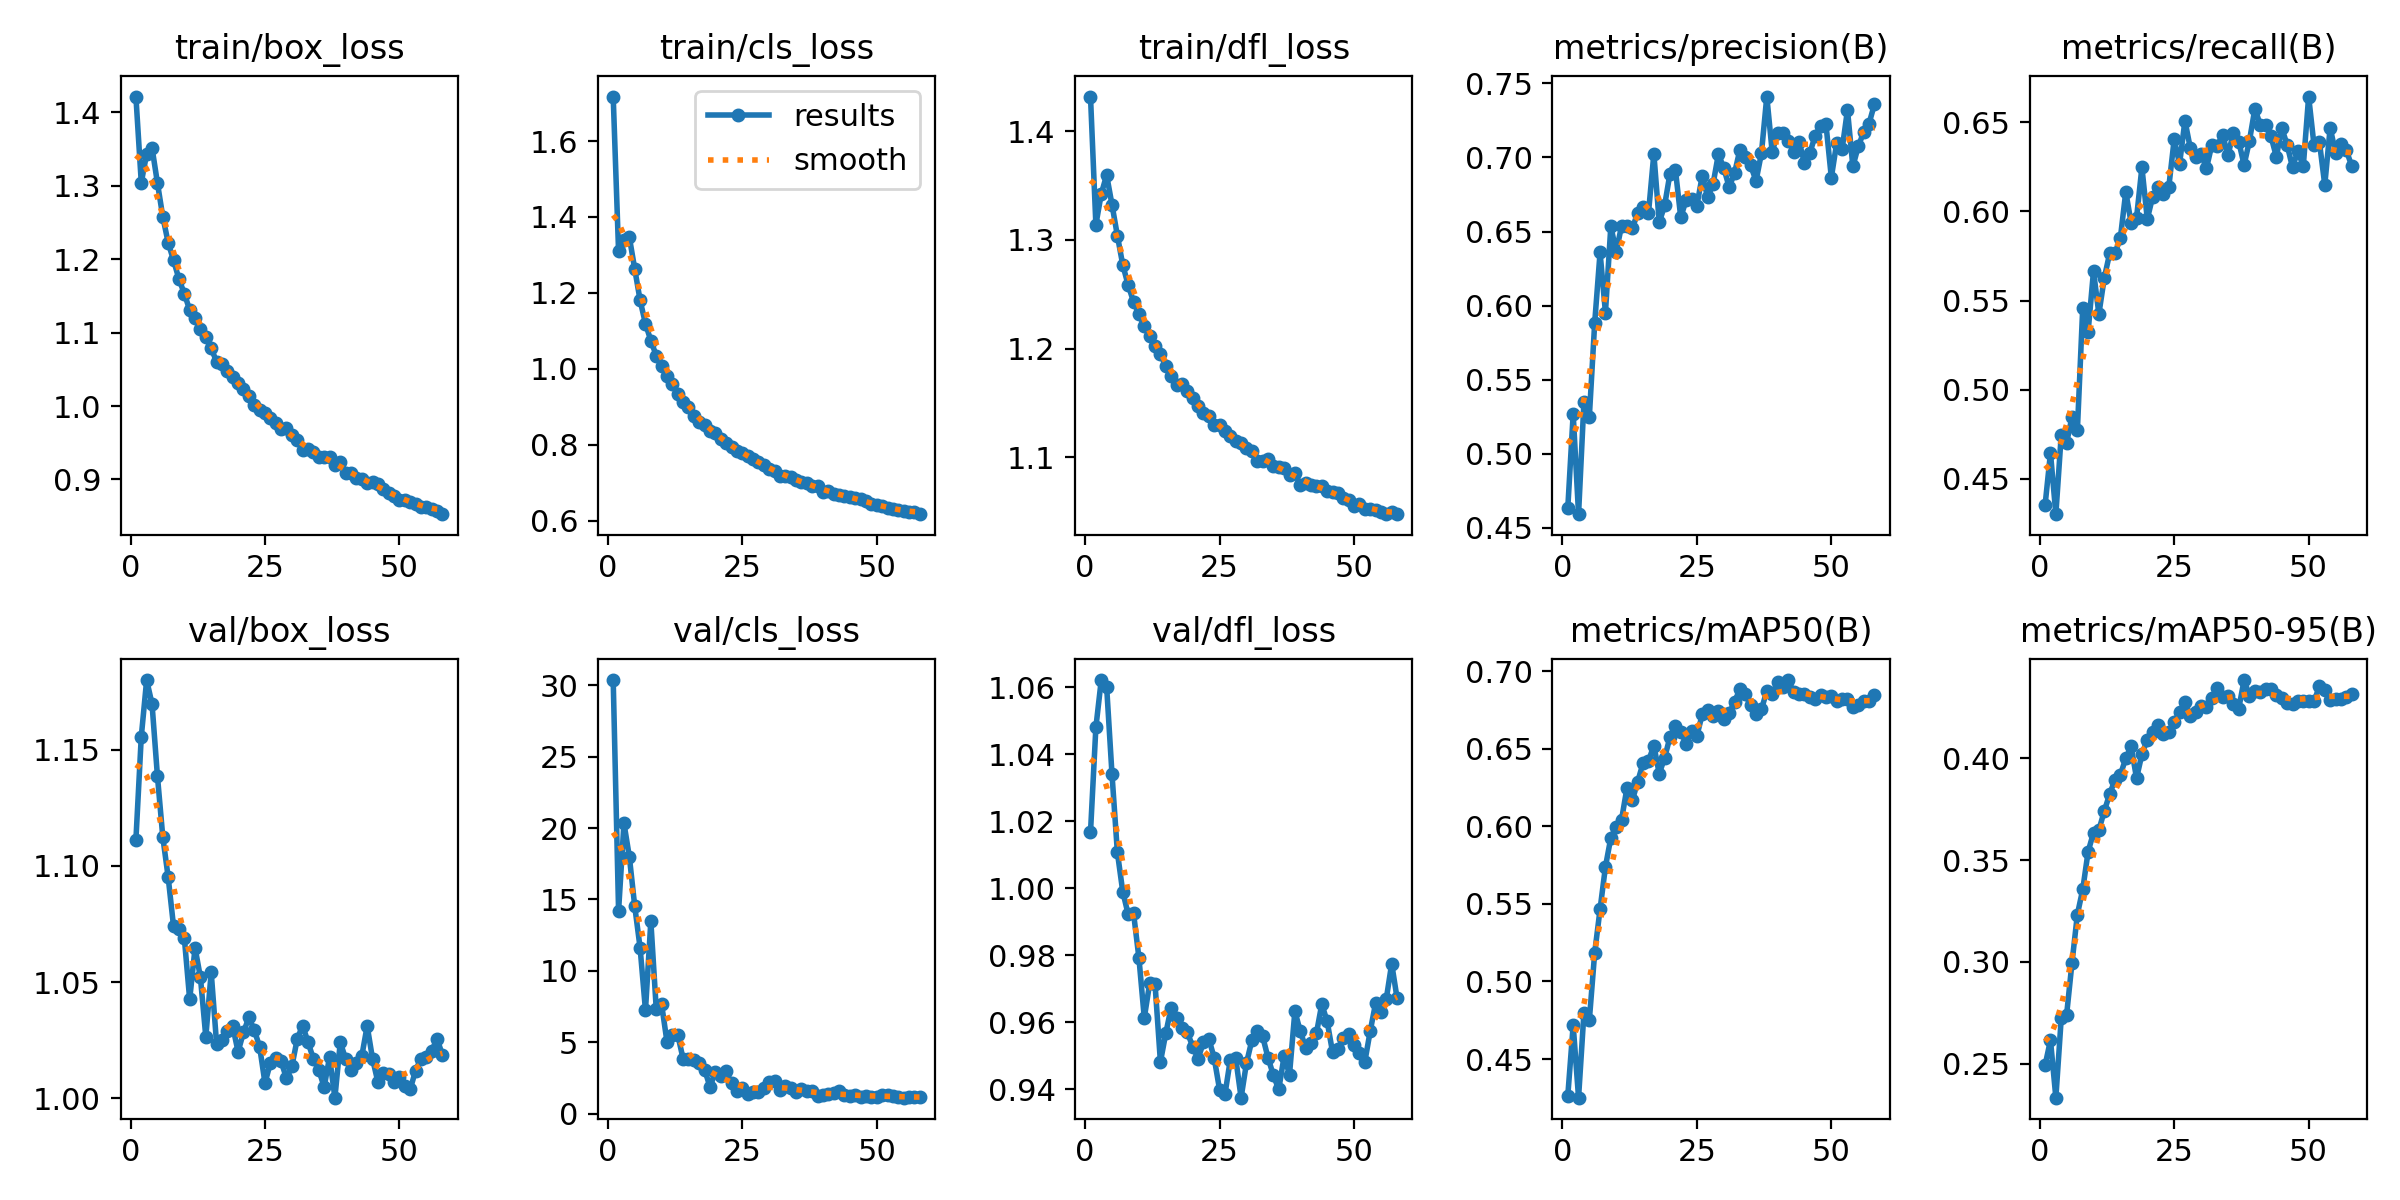

Values plotted in this chart, from the file beside it:
epoch, time, train/box_loss, train/cls_loss, train/dfl_loss, metrics/precision(B), metrics/recall(B), metrics/mAP50(B), metrics/mAP50-95(B), val/box_loss, val/cls_loss, val/dfl_loss, lr/pg0, lr/pg1, lr/pg2, lr/pg3, lr/pg4, lr/pg5, lr/pg6, lr/pg7
1, 83.6, 1.421, 1.717, 1.432, 0.4636, 0.4352, 0.4264, 0.2492, 1.111, 30.36, 1.017, 0.009988, 0.003329, 0.009988, 0.003329, 0.009988, 0.003329, 0.009988, 0.003329
2, 155.3, 1.304, 1.309, 1.314, 0.527, 0.4644, 0.4718, 0.2615, 1.156, 14.21, 1.048, 0.01989, 0.00663, 0.01989, 0.00663, 0.01989, 0.00663, 0.01989, 0.00663
3, 223.4, 1.343, 1.34, 1.342, 0.4593, 0.43, 0.4251, 0.2332, 1.18, 20.33, 1.062, 0.02969, 0.009897, 0.02969, 0.009897, 0.02969, 0.009897, 0.02969, 0.009897
4, 290.1, 1.352, 1.347, 1.359, 0.535, 0.4744, 0.4797, 0.2722, 1.17, 18, 1.06, 0.02955, 0.009851, 0.02955, 0.009851, 0.02955, 0.009851, 0.02955, 0.009851
5, 356.4, 1.304, 1.263, 1.332, 0.5247, 0.4702, 0.4749, 0.274, 1.139, 14.54, 1.034, 0.02941, 0.009802, 0.02941, 0.009802, 0.02941, 0.009802, 0.02941, 0.009802
6, 422.3, 1.258, 1.181, 1.304, 0.5884, 0.4846, 0.5185, 0.2995, 1.113, 11.62, 1.011, 0.02926, 0.009753, 0.02926, 0.009753, 0.02926, 0.009753, 0.02926, 0.009753
7, 488.4, 1.222, 1.118, 1.277, 0.6359, 0.4771, 0.5466, 0.3232, 1.095, 7.236, 0.999, 0.02911, 0.009703, 0.02911, 0.009703, 0.02911, 0.009703, 0.02911, 0.009703
8, 554.3, 1.198, 1.074, 1.258, 0.5953, 0.5461, 0.574, 0.3356, 1.074, 13.47, 0.9923, 0.02896, 0.009654, 0.02896, 0.009654, 0.02896, 0.009654, 0.02896, 0.009654
9, 620.4, 1.173, 1.035, 1.243, 0.6536, 0.5326, 0.5927, 0.3542, 1.073, 7.339, 0.9926, 0.02881, 0.009604, 0.02881, 0.009604, 0.02881, 0.009604, 0.02881, 0.009604
10, 686.5, 1.153, 1.007, 1.232, 0.6363, 0.5665, 0.5995, 0.3634, 1.069, 7.663, 0.9792, 0.02866, 0.009555, 0.02866, 0.009555, 0.02866, 0.009555, 0.02866, 0.009555
11, 752.7, 1.131, 0.9821, 1.22, 0.654, 0.5424, 0.6044, 0.3647, 1.042, 5.024, 0.9613, 0.02851, 0.009505, 0.02851, 0.009505, 0.02851, 0.009505, 0.02851, 0.009505
12, 818.9, 1.119, 0.9599, 1.212, 0.6537, 0.5626, 0.6249, 0.374, 1.065, 5.521, 0.9716, 0.02837, 0.009456, 0.02837, 0.009456, 0.02837, 0.009456, 0.02837, 0.009456
13, 885.3, 1.105, 0.9347, 1.202, 0.6523, 0.5764, 0.6169, 0.3824, 1.052, 5.529, 0.9714, 0.02822, 0.009406, 0.02822, 0.009406, 0.02822, 0.009406, 0.02822, 0.009406
14, 951.7, 1.094, 0.9133, 1.195, 0.6626, 0.5765, 0.6289, 0.3895, 1.026, 3.826, 0.9481, 0.02807, 0.009357, 0.02807, 0.009357, 0.02807, 0.009357, 0.02807, 0.009357
15, 1018, 1.078, 0.8986, 1.184, 0.6667, 0.5852, 0.6409, 0.3919, 1.054, 3.841, 0.9567, 0.02792, 0.009307, 0.02792, 0.009307, 0.02792, 0.009307, 0.02792, 0.009307
16, 1084, 1.061, 0.8751, 1.175, 0.6625, 0.611, 0.6422, 0.3999, 1.023, 3.75, 0.9644, 0.02777, 0.009258, 0.02777, 0.009258, 0.02777, 0.009258, 0.02777, 0.009258
17, 1150, 1.057, 0.859, 1.166, 0.7025, 0.5935, 0.6522, 0.4058, 1.025, 3.562, 0.9612, 0.02762, 0.009208, 0.02762, 0.009208, 0.02762, 0.009208, 0.02762, 0.009208
18, 1216, 1.047, 0.8523, 1.167, 0.6562, 0.5964, 0.6341, 0.3902, 1.029, 3.084, 0.9583, 0.02748, 0.009158, 0.02748, 0.009158, 0.02748, 0.009158, 0.02748, 0.009158
19, 1281, 1.039, 0.8369, 1.161, 0.6676, 0.6248, 0.6441, 0.402, 1.031, 1.856, 0.957, 0.02733, 0.009109, 0.02733, 0.009109, 0.02733, 0.009109, 0.02733, 0.009109
20, 1345, 1.032, 0.8296, 1.154, 0.6892, 0.5958, 0.6577, 0.4092, 1.02, 2.941, 0.9527, 0.02718, 0.009059, 0.02718, 0.009059, 0.02718, 0.009059, 0.02718, 0.009059
21, 1410, 1.023, 0.8157, 1.147, 0.6919, 0.6082, 0.6645, 0.4131, 1.028, 2.627, 0.9491, 0.02703, 0.00901, 0.02703, 0.00901, 0.02703, 0.00901, 0.02703, 0.00901
22, 1474, 1.014, 0.8047, 1.14, 0.6596, 0.6137, 0.661, 0.4162, 1.035, 2.96, 0.954, 0.02688, 0.00896, 0.02688, 0.00896, 0.02688, 0.00896, 0.02688, 0.00896
23, 1540, 1.001, 0.7928, 1.138, 0.6712, 0.61, 0.6535, 0.4118, 1.029, 2.109, 0.9551, 0.02673, 0.008911, 0.02673, 0.008911, 0.02673, 0.008911, 0.02673, 0.008911
24, 1606, 0.9946, 0.7836, 1.13, 0.6723, 0.6138, 0.6613, 0.413, 1.022, 1.574, 0.9493, 0.02658, 0.008861, 0.02658, 0.008861, 0.02658, 0.008861, 0.02658, 0.008861
25, 1672, 0.9909, 0.7786, 1.129, 0.6675, 0.6405, 0.6584, 0.4177, 1.006, 1.82, 0.9398, 0.02644, 0.008812, 0.02644, 0.008812, 0.02644, 0.008812, 0.02644, 0.008812
26, 1738, 0.9842, 0.7693, 1.124, 0.6877, 0.6266, 0.6724, 0.4226, 1.015, 1.389, 0.9385, 0.02629, 0.008762, 0.02629, 0.008762, 0.02629, 0.008762, 0.02629, 0.008762
27, 1804, 0.9771, 0.7622, 1.119, 0.6733, 0.651, 0.6749, 0.4277, 1.017, 1.529, 0.9488, 0.02614, 0.008713, 0.02614, 0.008713, 0.02614, 0.008713, 0.02614, 0.008713
28, 1870, 0.9683, 0.7535, 1.115, 0.6819, 0.6355, 0.6711, 0.4209, 1.016, 1.485, 0.9492, 0.02599, 0.008663, 0.02599, 0.008663, 0.02599, 0.008663, 0.02599, 0.008663
29, 1936, 0.9698, 0.7469, 1.113, 0.7023, 0.6307, 0.6746, 0.4228, 1.008, 1.778, 0.9375, 0.02584, 0.008614, 0.02584, 0.008614, 0.02584, 0.008614, 0.02584, 0.008614
30, 2002, 0.9611, 0.7364, 1.108, 0.693, 0.632, 0.6691, 0.4258, 1.014, 2.185, 0.9478, 0.02569, 0.008564, 0.02569, 0.008564, 0.02569, 0.008564, 0.02569, 0.008564
31, 2068, 0.9535, 0.73, 1.105, 0.68, 0.6243, 0.673, 0.4251, 1.026, 2.29, 0.9546, 0.02555, 0.008515, 0.02555, 0.008515, 0.02555, 0.008515, 0.02555, 0.008515
32, 2134, 0.9402, 0.7173, 1.097, 0.6894, 0.6374, 0.6804, 0.4296, 1.031, 1.633, 0.9575, 0.0254, 0.008466, 0.0254, 0.008466, 0.0254, 0.008466, 0.0254, 0.008466
33, 2199, 0.9418, 0.7181, 1.097, 0.7052, 0.6367, 0.6884, 0.4345, 1.024, 1.928, 0.9558, 0.02525, 0.008416, 0.02525, 0.008416, 0.02525, 0.008416, 0.02525, 0.008416
34, 2263, 0.9369, 0.714, 1.098, 0.7, 0.6431, 0.6852, 0.4303, 1.017, 1.824, 0.9494, 0.0251, 0.008367, 0.0251, 0.008367, 0.0251, 0.008367, 0.0251, 0.008367
35, 2328, 0.9308, 0.7067, 1.092, 0.6946, 0.6315, 0.678, 0.4305, 1.012, 1.521, 0.9442, 0.02495, 0.008317, 0.02495, 0.008317, 0.02495, 0.008317, 0.02495, 0.008317
36, 2392, 0.9307, 0.7006, 1.091, 0.6842, 0.6441, 0.6726, 0.4268, 1.005, 1.733, 0.9399, 0.0248, 0.008268, 0.0248, 0.008268, 0.0248, 0.008268, 0.0248, 0.008268
37, 2457, 0.9303, 0.7001, 1.091, 0.7028, 0.6393, 0.6754, 0.4244, 1.018, 1.577, 0.9499, 0.02465, 0.008218, 0.02465, 0.008218, 0.02465, 0.008218, 0.02465, 0.008218
38, 2523, 0.9193, 0.6898, 1.084, 0.7411, 0.6261, 0.6874, 0.4385, 1, 1.563, 0.9444, 0.02451, 0.008169, 0.02451, 0.008169, 0.02451, 0.008169, 0.02451, 0.008169
39, 2591, 0.924, 0.6922, 1.086, 0.7038, 0.6398, 0.6851, 0.4308, 1.024, 1.242, 0.9633, 0.02436, 0.008119, 0.02436, 0.008119, 0.02436, 0.008119, 0.02436, 0.008119
40, 2657, 0.9086, 0.6747, 1.075, 0.7163, 0.6577, 0.6933, 0.4333, 1.017, 1.275, 0.9573, 0.02421, 0.00807, 0.02421, 0.00807, 0.02421, 0.00807, 0.02421, 0.00807
41, 2723, 0.9094, 0.6776, 1.077, 0.7163, 0.6488, 0.69, 0.4325, 1.012, 1.362, 0.9524, 0.02406, 0.00802, 0.02406, 0.00802, 0.02406, 0.00802, 0.02406, 0.00802
42, 2789, 0.9018, 0.671, 1.074, 0.7115, 0.6483, 0.6944, 0.4342, 1.015, 1.452, 0.9537, 0.02391, 0.007971, 0.02391, 0.007971, 0.02391, 0.007971, 0.02391, 0.007971
43, 2855, 0.9006, 0.6664, 1.074, 0.704, 0.6422, 0.6864, 0.434, 1.018, 1.565, 0.9566, 0.02376, 0.007921, 0.02376, 0.007921, 0.02376, 0.007921, 0.02376, 0.007921
44, 2921, 0.8952, 0.6643, 1.073, 0.7107, 0.6307, 0.6856, 0.431, 1.031, 1.303, 0.9654, 0.02361, 0.007872, 0.02361, 0.007872, 0.02361, 0.007872, 0.02361, 0.007872
45, 2987, 0.8972, 0.6613, 1.069, 0.6963, 0.6468, 0.6855, 0.4294, 1.017, 1.253, 0.9603, 0.02347, 0.007822, 0.02347, 0.007822, 0.02347, 0.007822, 0.02347, 0.007822
46, 3053, 0.8937, 0.6604, 1.068, 0.703, 0.6375, 0.6837, 0.4271, 1.007, 1.324, 0.9511, 0.02332, 0.007772, 0.02332, 0.007772, 0.02332, 0.007772, 0.02332, 0.007772
47, 3118, 0.8872, 0.6557, 1.067, 0.7148, 0.6248, 0.6819, 0.4265, 1.011, 1.164, 0.9521, 0.02317, 0.007723, 0.02317, 0.007723, 0.02317, 0.007723, 0.02317, 0.007723
48, 3183, 0.8813, 0.6512, 1.062, 0.7212, 0.634, 0.6847, 0.4284, 1.01, 1.263, 0.9552, 0.02302, 0.007673, 0.02302, 0.007673, 0.02302, 0.007673, 0.02302, 0.007673
49, 3247, 0.8773, 0.6425, 1.061, 0.7223, 0.6253, 0.6833, 0.4281, 1.007, 1.167, 0.9565, 0.02287, 0.007624, 0.02287, 0.007624, 0.02287, 0.007624, 0.02287, 0.007624
50, 3312, 0.8726, 0.6397, 1.055, 0.6865, 0.6645, 0.6844, 0.428, 1.009, 1.156, 0.9533, 0.02272, 0.007574, 0.02272, 0.007574, 0.02272, 0.007574, 0.02272, 0.007574
51, 3376, 0.8716, 0.6385, 1.057, 0.71, 0.6372, 0.6811, 0.4279, 1.005, 1.277, 0.9508, 0.02258, 0.007525, 0.02258, 0.007525, 0.02258, 0.007525, 0.02258, 0.007525
52, 3440, 0.8695, 0.6326, 1.053, 0.7056, 0.6391, 0.6821, 0.4355, 1.004, 1.301, 0.9481, 0.02243, 0.007476, 0.02243, 0.007476, 0.02243, 0.007476, 0.02243, 0.007476
53, 3505, 0.8669, 0.6306, 1.053, 0.7321, 0.6149, 0.6822, 0.4334, 1.012, 1.221, 0.9573, 0.02228, 0.007426, 0.02228, 0.007426, 0.02228, 0.007426, 0.02228, 0.007426
54, 3569, 0.8626, 0.6266, 1.051, 0.6939, 0.647, 0.677, 0.4286, 1.017, 1.164, 0.9656, 0.02213, 0.007377, 0.02213, 0.007377, 0.02213, 0.007377, 0.02213, 0.007377
55, 3634, 0.8623, 0.6259, 1.05, 0.7074, 0.6331, 0.678, 0.4291, 1.018, 1.113, 0.9631, 0.02198, 0.007327, 0.02198, 0.007327, 0.02198, 0.007327, 0.02198, 0.007327
56, 3698, 0.8598, 0.6216, 1.048, 0.717, 0.6379, 0.6808, 0.4293, 1.02, 1.194, 0.967, 0.02183, 0.007278, 0.02183, 0.007278, 0.02183, 0.007278, 0.02183, 0.007278
57, 3762, 0.8572, 0.6221, 1.049, 0.7228, 0.6343, 0.6806, 0.4303, 1.025, 1.128, 0.9775, 0.02168, 0.007228, 0.02168, 0.007228, 0.02168, 0.007228, 0.02168, 0.007228
58, 3827, 0.8528, 0.6167, 1.048, 0.7358, 0.6257, 0.6849, 0.4318, 1.019, 1.136, 0.9672, 0.02154, 0.007178, 0.02154, 0.007178, 0.02154, 0.007178, 0.02154, 0.007178
